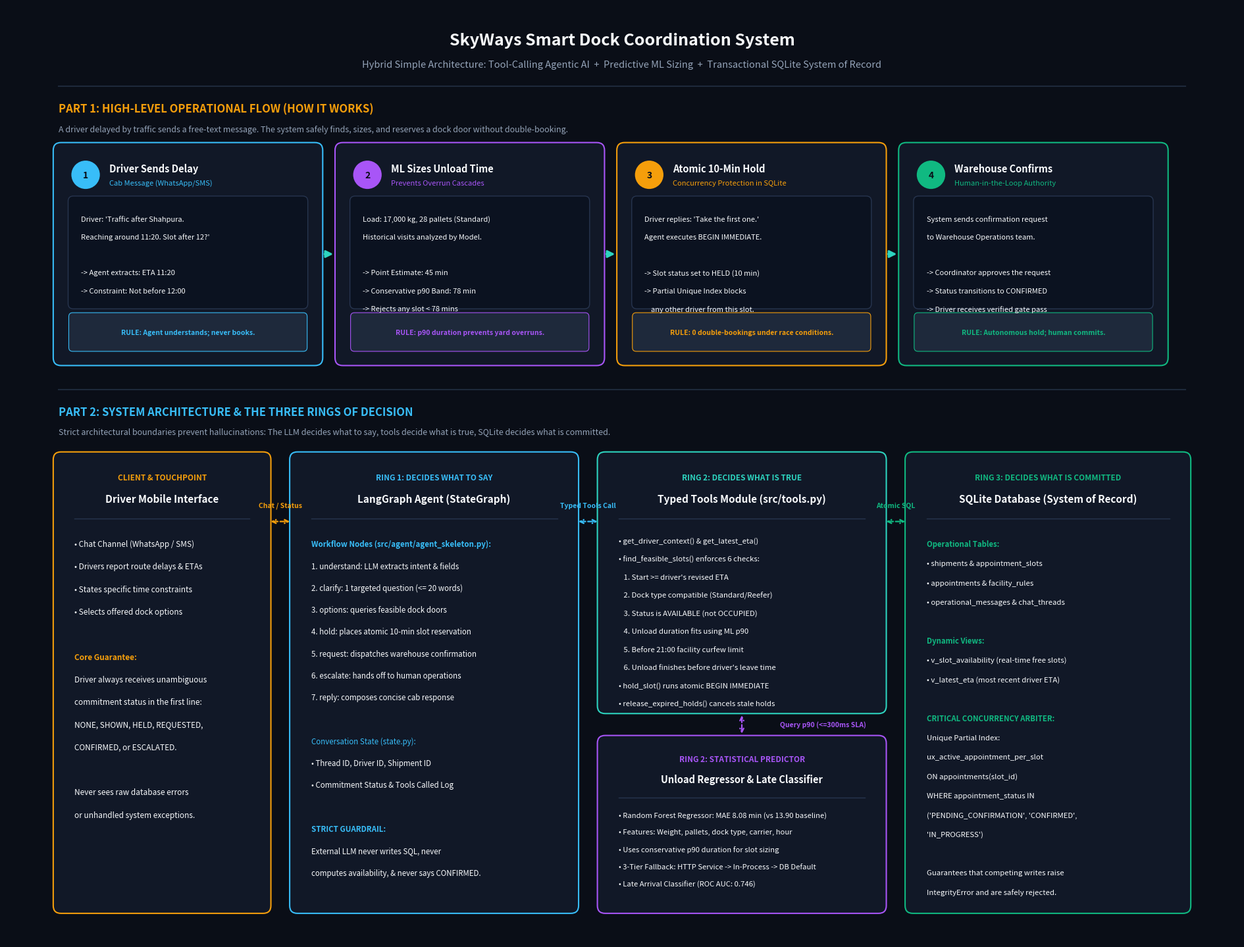

Source code (Python): (Note: this script raises an exception after producing the figure.)
import matplotlib.pyplot as plt
import matplotlib.patches as patches

# Professional Wireframe / C4 Architecture Canvas
# Sized with generous padding so every element and label has ample breathing room
fig, ax = plt.subplots(figsize=(19, 14.5), dpi=160)
ax.set_xlim(0, 19)
ax.set_ylim(0, 14.5)
ax.axis("off")

# Architectural Theme Colors
bg_canvas = "#0a0e17"
fig.patch.set_facecolor(bg_canvas)
ax.set_facecolor(bg_canvas)

panel_bg = "#111827"
box_bg_inner = "#0b1220"
border_wire = "#27354f"

c_blue = "#38bdf8"
c_teal = "#2dd4bf"
c_purple = "#a855f7"
c_amber = "#f59e0b"
c_green = "#10b981"

txt_main = "#f8fafc"
txt_sub = "#94a3b8"

# ===========================================================================
# 1. MAIN TITLE
# ===========================================================================
ax.text(9.5, 13.9, "SkyWays Smart Dock Coordination System", 
        fontsize=18, fontweight="bold", color=txt_main, ha="center")
ax.text(9.5, 13.55, "Hybrid Simple Architecture: Tool-Calling Agentic AI  +  Predictive ML Sizing  +  Transactional SQLite System of Record", 
        fontsize=10.5, color=txt_sub, ha="center")

ax.plot([0.8, 18.2], [13.25, 13.25], color="#1e293b", linewidth=1.5)

# ===========================================================================
# 2. TOP SECTION: HIGH-LEVEL 4-STEP WORKFLOW (Beginner Friendly)
# ===========================================================================
ax.text(0.8, 12.85, "PART 1: HIGH-LEVEL OPERATIONAL FLOW (HOW IT WORKS)", 
        fontsize=12, fontweight="bold", color=c_amber, ha="left")
ax.text(0.8, 12.55, "A driver delayed by traffic sends a free-text message. The system safely finds, sizes, and reserves a dock door without double-booking.",
        fontsize=9, color=txt_sub, ha="left")

top_y = 9.0
top_h = 3.3
card_w = 4.0
card_gap = 0.35
cards_x = [0.8, 0.8 + card_w + card_gap, 0.8 + (card_w + card_gap)*2, 0.8 + (card_w + card_gap)*3]

def draw_top_card(x, step_num, title, subtitle, bullets, rule_text, accent_color):
    # Card outer container
    rect = patches.FancyBboxPatch((x, top_y), card_w, top_h, boxstyle="round,pad=0.08,rounding_size=0.12",
                                  facecolor=panel_bg, edgecolor=accent_color, linewidth=1.5)
    ax.add_patch(rect)
    
    # Step Badge
    badge = patches.Circle((x + 0.42, top_y + top_h - 0.42), 0.22, facecolor=accent_color, edgecolor="none")
    ax.add_patch(badge)
    ax.text(x + 0.42, top_y + top_h - 0.42, str(step_num), fontsize=10, fontweight="bold", color="#090d16", ha="center", va="center")
    
    # Header
    ax.text(x + 0.78, top_y + top_h - 0.32, title, fontsize=10.5, fontweight="bold", color=txt_main, va="center")
    ax.text(x + 0.78, top_y + top_h - 0.55, subtitle, fontsize=8, color=accent_color, va="center")
    
    # Inner Content Box
    inner_h = 1.65
    inner_y = top_y + 0.85
    inner_rect = patches.FancyBboxPatch((x + 0.2, inner_y), card_w - 0.4, inner_h, boxstyle="round,pad=0.05,rounding_size=0.08",
                                       facecolor=box_bg_inner, edgecolor=border_wire, linewidth=1)
    ax.add_patch(inner_rect)
    
    # Text inside inner box
    line_y = inner_y + inner_h - 0.30
    for b in bullets:
        ax.text(x + 0.35, line_y, b, fontsize=8, color=txt_main, va="center")
        line_y -= 0.28
        
    # Bottom Rule Callout Strip
    rule_rect = patches.FancyBboxPatch((x + 0.2, top_y + 0.18), card_w - 0.4, 0.52, boxstyle="round,pad=0.04,rounding_size=0.06",
                                       facecolor="#1e293b", edgecolor=accent_color, linewidth=0.8)
    ax.add_patch(rule_rect)
    ax.text(x + card_w/2, top_y + 0.44, rule_text, fontsize=7.5, fontweight="bold", color=accent_color, ha="center", va="center")

# Step 1
draw_top_card(
    cards_x[0], 1, "Driver Sends Delay", "Cab Message (WhatsApp/SMS)",
    [
        "Driver: 'Traffic after Shahpura.",
        "Reaching around 11:20. Slot after 12?'",
        "",
        "-> Agent extracts: ETA 11:20",
        "-> Constraint: Not before 12:00"
    ],
    "RULE: Agent understands; never books.",
    c_blue
)

# Step 2
draw_top_card(
    cards_x[1], 2, "ML Sizes Unload Time", "Prevents Overrun Cascades",
    [
        "Load: 17,000 kg, 28 pallets (Standard)",
        "Historical visits analyzed by Model.",
        "",
        "-> Point Estimate: 45 min",
        "-> Conservative p90 Band: 78 min",
        "-> Rejects any slot < 78 mins"
    ],
    "RULE: p90 duration prevents yard overruns.",
    c_purple
)

# Step 3
draw_top_card(
    cards_x[2], 3, "Atomic 10-Min Hold", "Concurrency Protection in SQLite",
    [
        "Driver replies: 'Take the first one.'",
        "Agent executes BEGIN IMMEDIATE.",
        "",
        "-> Slot status set to HELD (10 min)",
        "-> Partial Unique Index blocks",
        "    any other driver from this slot."
    ],
    "RULE: 0 double-bookings under race conditions.",
    c_amber
)

# Step 4
draw_top_card(
    cards_x[3], 4, "Warehouse Confirms", "Human-in-the-Loop Authority",
    [
        "System sends confirmation request",
        "to Warehouse Operations team.",
        "",
        "-> Coordinator approves the request",
        "-> Status transitions to CONFIRMED",
        "-> Driver receives verified gate pass"
    ],
    "RULE: Autonomous hold; human commits.",
    c_green
)

# Connecting Arrows between Steps
for i in range(3):
    ax.annotate("", xy=(cards_x[i+1] - 0.08, top_y + top_h/2), 
                xytext=(cards_x[i] + card_w + 0.08, top_y + top_h/2),
                arrowprops=dict(arrowstyle="-|>", color=c_teal, lw=2.2, mutation_scale=16))

# ===========================================================================
# 3. BOTTOM SECTION: C4 CONTAINERS & THE THREE RINGS OF DECISION
# ===========================================================================
ax.plot([0.8, 18.2], [8.55, 8.55], color="#1e293b", linewidth=1.5)

ax.text(0.8, 8.15, "PART 2: SYSTEM ARCHITECTURE & THE THREE RINGS OF DECISION", 
        fontsize=12, fontweight="bold", color=c_blue, ha="left")
ax.text(0.8, 7.85, "Strict architectural boundaries prevent hallucinations: The LLM decides what to say, tools decide what is true, SQLite decides what is committed.",
        fontsize=9, color=txt_sub, ha="left")

bot_y = 0.5
bot_h = 7.0

# Column 1: Touchpoint
c1_x = 0.8
c1_w = 3.2
rect1 = patches.FancyBboxPatch((c1_x, bot_y), c1_w, bot_h, boxstyle="round,pad=0.08,rounding_size=0.12",
                              facecolor=panel_bg, edgecolor=c_amber, linewidth=1.5)
ax.add_patch(rect1)
ax.text(c1_x + c1_w/2, bot_y + bot_h - 0.35, "CLIENT & TOUCHPOINT", fontsize=8.5, fontweight="bold", color=c_amber, ha="center")
ax.text(c1_x + c1_w/2, bot_y + bot_h - 0.70, "Driver Mobile Interface", fontsize=11, fontweight="bold", color=txt_main, ha="center")
ax.plot([c1_x + 0.25, c1_x + c1_w - 0.25], [bot_y + bot_h - 0.95, bot_y + bot_h - 0.95], color=border_wire, linewidth=1)

c1_items = [
    "• Chat Channel (WhatsApp / SMS)",
    "• Drivers report route delays & ETAs",
    "• States specific time constraints",
    "• Selects offered dock options",
    "",
    "Core Guarantee:",
    "Driver always receives unambiguous",
    "commitment status in the first line:",
    "NONE, SHOWN, HELD, REQUESTED,",
    "CONFIRMED, or ESCALATED.",
    "",
    "Never sees raw database errors",
    "or unhandled system exceptions."
]
c1_cur_y = bot_y + bot_h - 1.35
for item in c1_items:
    color = c_amber if "Guarantee" in item else txt_main
    fontweight = "bold" if "Guarantee" in item else "normal"
    ax.text(c1_x + 0.25, c1_cur_y, item, fontsize=8.5, color=color, fontweight=fontweight, va="center")
    c1_cur_y -= 0.35


# Column 2: Ring 1 - LangGraph Agent & LLM
c2_x = 4.45
c2_w = 4.3
rect2 = patches.FancyBboxPatch((c2_x, bot_y), c2_w, bot_h, boxstyle="round,pad=0.08,rounding_size=0.12",
                              facecolor=panel_bg, edgecolor=c_blue, linewidth=1.5)
ax.add_patch(rect2)
ax.text(c2_x + c2_w/2, bot_y + bot_h - 0.35, "RING 1: DECIDES WHAT TO SAY", fontsize=8.5, fontweight="bold", color=c_blue, ha="center")
ax.text(c2_x + c2_w/2, bot_y + bot_h - 0.70, "LangGraph Agent (StateGraph)", fontsize=11, fontweight="bold", color=txt_main, ha="center")
ax.plot([c2_x + 0.25, c2_x + c2_w - 0.25], [bot_y + bot_h - 0.95, bot_y + bot_h - 0.95], color=border_wire, linewidth=1)

c2_items = [
    "Workflow Nodes (src/agent/agent_skeleton.py):",
    "1. understand: LLM extracts intent & fields",
    "2. clarify: 1 targeted question (<= 20 words)",
    "3. options: queries feasible dock doors",
    "4. hold: places atomic 10-min slot reservation",
    "5. request: dispatches warehouse confirmation",
    "6. escalate: hands off to human operations",
    "7. reply: composes concise cab response",
    "",
    "Conversation State (state.py):",
    "• Thread ID, Driver ID, Shipment ID",
    "• Commitment Status & Tools Called Log",
    "",
    "STRICT GUARDRAIL:",
    "External LLM never writes SQL, never",
    "computes availability, & never says CONFIRMED."
]
c2_cur_y = bot_y + bot_h - 1.35
for item in c2_items:
    color = c_blue if "GUARDRAIL" in item or "Nodes" in item or "State" in item else txt_main
    fontweight = "bold" if "GUARDRAIL" in item or "Nodes" in item else "normal"
    ax.text(c2_x + 0.25, c2_cur_y, item, fontsize=8.3, color=color, fontweight=fontweight, va="center")
    c2_cur_y -= 0.34


# Column 3: Ring 2 - Typed Tools & ML Predictor
c3_x = 9.2
c3_w = 4.3

# Top Box in Col 3: Typed Tools Module
t_box_h = 3.9
rect3_top = patches.FancyBboxPatch((c3_x, bot_y + bot_h - t_box_h), c3_w, t_box_h, boxstyle="round,pad=0.08,rounding_size=0.12",
                                   facecolor=panel_bg, edgecolor=c_teal, linewidth=1.5)
ax.add_patch(rect3_top)
ax.text(c3_x + c3_w/2, bot_y + bot_h - 0.35, "RING 2: DECIDES WHAT IS TRUE", fontsize=8.5, fontweight="bold", color=c_teal, ha="center")
ax.text(c3_x + c3_w/2, bot_y + bot_h - 0.70, "Typed Tools Module (src/tools.py)", fontsize=11, fontweight="bold", color=txt_main, ha="center")
ax.plot([c3_x + 0.25, c3_x + c3_w - 0.25], [bot_y + bot_h - 0.95, bot_y + bot_h - 0.95], color=border_wire, linewidth=1)

c3_t_items = [
    "• get_driver_context() & get_latest_eta()",
    "• find_feasible_slots() enforces 6 checks:",
    "   1. Start >= driver's revised ETA",
    "   2. Dock type compatible (Standard/Reefer)",
    "   3. Status is AVAILABLE (not OCCUPIED)",
    "   4. Unload duration fits using ML p90",
    "   5. Before 21:00 facility curfew limit",
    "   6. Unload finishes before driver's leave time",
    "• hold_slot() runs atomic BEGIN IMMEDIATE",
    "• release_expired_holds() cancels stale holds"
]
c3_t_cur_y = bot_y + bot_h - 1.30
for item in c3_t_items:
    ax.text(c3_x + 0.25, c3_t_cur_y, item, fontsize=8.2, color=txt_main, va="center")
    c3_t_cur_y -= 0.28

# Bottom Box in Col 3: ML Duration Predictor
b_box_h = 2.6
rect3_bot = patches.FancyBboxPatch((c3_x, bot_y), c3_w, b_box_h, boxstyle="round,pad=0.08,rounding_size=0.12",
                                   facecolor=panel_bg, edgecolor=c_purple, linewidth=1.5)
ax.add_patch(rect3_bot)
ax.text(c3_x + c3_w/2, bot_y + b_box_h - 0.32, "RING 2: STATISTICAL PREDICTOR", fontsize=8.5, fontweight="bold", color=c_purple, ha="center")
ax.text(c3_x + c3_w/2, bot_y + b_box_h - 0.65, "Unload Regressor & Late Classifier", fontsize=10.5, fontweight="bold", color=txt_main, ha="center")
ax.plot([c3_x + 0.25, c3_x + c3_w - 0.25], [bot_y + b_box_h - 0.88, bot_y + b_box_h - 0.88], color=border_wire, linewidth=1)

c3_b_items = [
    "• Random Forest Regressor: MAE 8.08 min (vs 13.90 baseline)",
    "• Features: Weight, pallets, dock type, carrier, hour",
    "• Uses conservative p90 duration for slot sizing",
    "• 3-Tier Fallback: HTTP Service -> In-Process -> DB Default",
    "• Late Arrival Classifier (ROC AUC: 0.746)"
]
c3_b_cur_y = bot_y + b_box_h - 1.15
for item in c3_b_items:
    ax.text(c3_x + 0.25, c3_b_cur_y, item, fontsize=8.1, color=txt_main, va="center")
    c3_b_cur_y -= 0.27


# Column 4: Ring 3 - SQLite System of Record
c4_x = 13.95
c4_w = 4.25
rect4 = patches.FancyBboxPatch((c4_x, bot_y), c4_w, bot_h, boxstyle="round,pad=0.08,rounding_size=0.12",
                              facecolor=panel_bg, edgecolor=c_green, linewidth=1.5)
ax.add_patch(rect4)
ax.text(c4_x + c4_w/2, bot_y + bot_h - 0.35, "RING 3: DECIDES WHAT IS COMMITTED", fontsize=8.5, fontweight="bold", color=c_green, ha="center")
ax.text(c4_x + c4_w/2, bot_y + bot_h - 0.70, "SQLite Database (System of Record)", fontsize=11, fontweight="bold", color=txt_main, ha="center")
ax.plot([c4_x + 0.25, c4_x + c4_w - 0.25], [bot_y + bot_h - 0.95, bot_y + bot_h - 0.95], color=border_wire, linewidth=1)

c4_items = [
    "Operational Tables:",
    "• shipments & appointment_slots",
    "• appointments & facility_rules",
    "• operational_messages & chat_threads",
    "",
    "Dynamic Views:",
    "• v_slot_availability (real-time free slots)",
    "• v_latest_eta (most recent driver ETA)",
    "",
    "CRITICAL CONCURRENCY ARBITER:",
    "Unique Partial Index:",
    "ux_active_appointment_per_slot",
    "ON appointments(slot_id)",
    "WHERE appointment_status IN",
    "('PENDING_CONFIRMATION', 'CONFIRMED',",
    "'IN_PROGRESS')",
    "",
    "Guarantees that competing writes raise",
    "IntegrityError and are safely rejected."
]
c4_cur_y = bot_y + bot_h - 1.35
for item in c4_items:
    color = c_green if "ARBITER" in item or "Tables" in item or "Views" in item else txt_main
    fontweight = "bold" if "ARBITER" in item or "Tables" in item or "Views" in item else "normal"
    ax.text(c4_x + 0.25, c4_cur_y, item, fontsize=8.2, color=color, fontweight=fontweight, va="center")
    c4_cur_y -= 0.30


# Clean Non-Colliding Connection Arrows
# Driver <-> Agent
ax.annotate("", xy=(c2_x - 0.05, bot_y + 6.0), xytext=(c1_x + c1_w + 0.05, bot_y + 6.0),
            arrowprops=dict(arrowstyle="<->", color=c_amber, lw=1.6, ls="--"))
ax.text((c1_x + c1_w + c2_x)/2, bot_y + 6.22, "Chat / Status", fontsize=7.5, fontweight="bold", color=c_amber, ha="center")

# Agent <-> Typed Tools
ax.annotate("", xy=(c3_x - 0.05, bot_y + 6.0), xytext=(c2_x + c2_w + 0.05, bot_y + 6.0),
            arrowprops=dict(arrowstyle="<->", color=c_blue, lw=1.6, ls="--"))
ax.text((c2_x + c2_w + c3_x)/2, bot_y + 6.22, "Typed Tools Call", fontsize=7.5, fontweight="bold", color=c_blue, ha="center")

# Typed Tools <-> SQLite
ax.annotate("", xy=(c4_x - 0.05, bot_y + 6.0), xytext=(c3_x + c3_w + 0.05, bot_y + 6.0),
            arrowprops=dict(arrowstyle="<->", color=c_green, lw=1.6, ls="--"))
ax.text((c3_x + c3_w + c4_x)/2, bot_y + 6.22, "Atomic SQL", fontsize=7.5, fontweight="bold", color=c_green, ha="center")

# Typed Tools <-> ML Predictor (Vertical)
gap_mid_y = (bot_y + b_box_h + bot_y + bot_h - t_box_h) / 2
ax.annotate("", xy=(c3_x + c3_w/2, bot_y + b_box_h + 0.08), 
            xytext=(c3_x + c3_w/2, bot_y + bot_h - t_box_h - 0.08),
            arrowprops=dict(arrowstyle="<->", color=c_purple, lw=1.6, ls="--"))
ax.text(c3_x + c3_w/2 + 1.25, gap_mid_y, "Query p90 (<=300ms SLA)", fontsize=7.5, fontweight="bold", color=c_purple, ha="center", va="center")

plt.tight_layout()
plt.savefig("docs/architecture.png", dpi=160, facecolor=fig.get_facecolor(), edgecolor="none")
plt.close()
print("Saved clean wireframe architecture diagram to docs/architecture.png successfully.")
